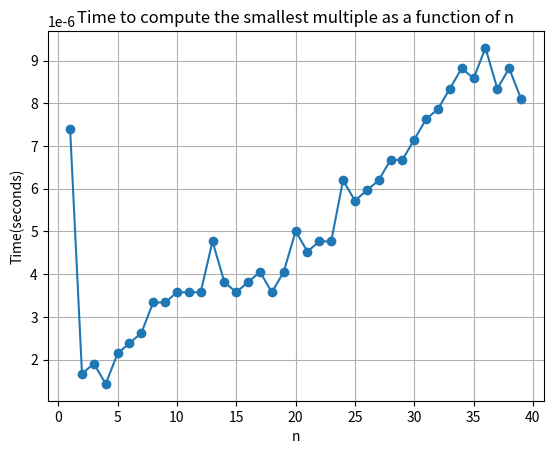

Here is the Python script that generated this plot:
import math
import time
import matplotlib.pyplot as plt
def lcm(a, b):
    return abs(a * b) // math.gcd(a, b)

#fast way O(nlogn)
def smallest_multiple(n):
    result = 1
    for i in range(1, n + 1):
        result = lcm(result, i)
        # print(f'n={i}, result={result}')
    return result

#slow way O(n^3)
def smallest_multiple_slow(n):
    res = 1
    for i in range(1, n+1):   #O(n)
        res = res * i
        for test_res in range(2, res):  #O(n^2)
            found = True
            for test_i in range(2, i+1):  #O(n^3)
                if test_res % test_i != 0:
                    found = False
                    break
            if found:
                res = test_res
                break
    return res

# Example usage:
n = 10
print(f"The smallest multiple for n = {n} is {smallest_multiple(n)}")

print(smallest_multiple_slow(n))

# Measure the time it takes to compute the smallest multiple for different values
times = []
ns = list(range(1, 40))  # You can increase this range

for n in ns:
    start_time = time.time()
    smallest_multiple(n)  # can change here for different plot
    end_time = time.time()
    times.append(end_time - start_time)

plt.plot(ns, times, marker='o')
plt.xlabel('n')
plt.ylabel('Time(seconds)')
plt.title('Time to compute the smallest multiple as a function of n')
plt.grid(True)
plt.show()
